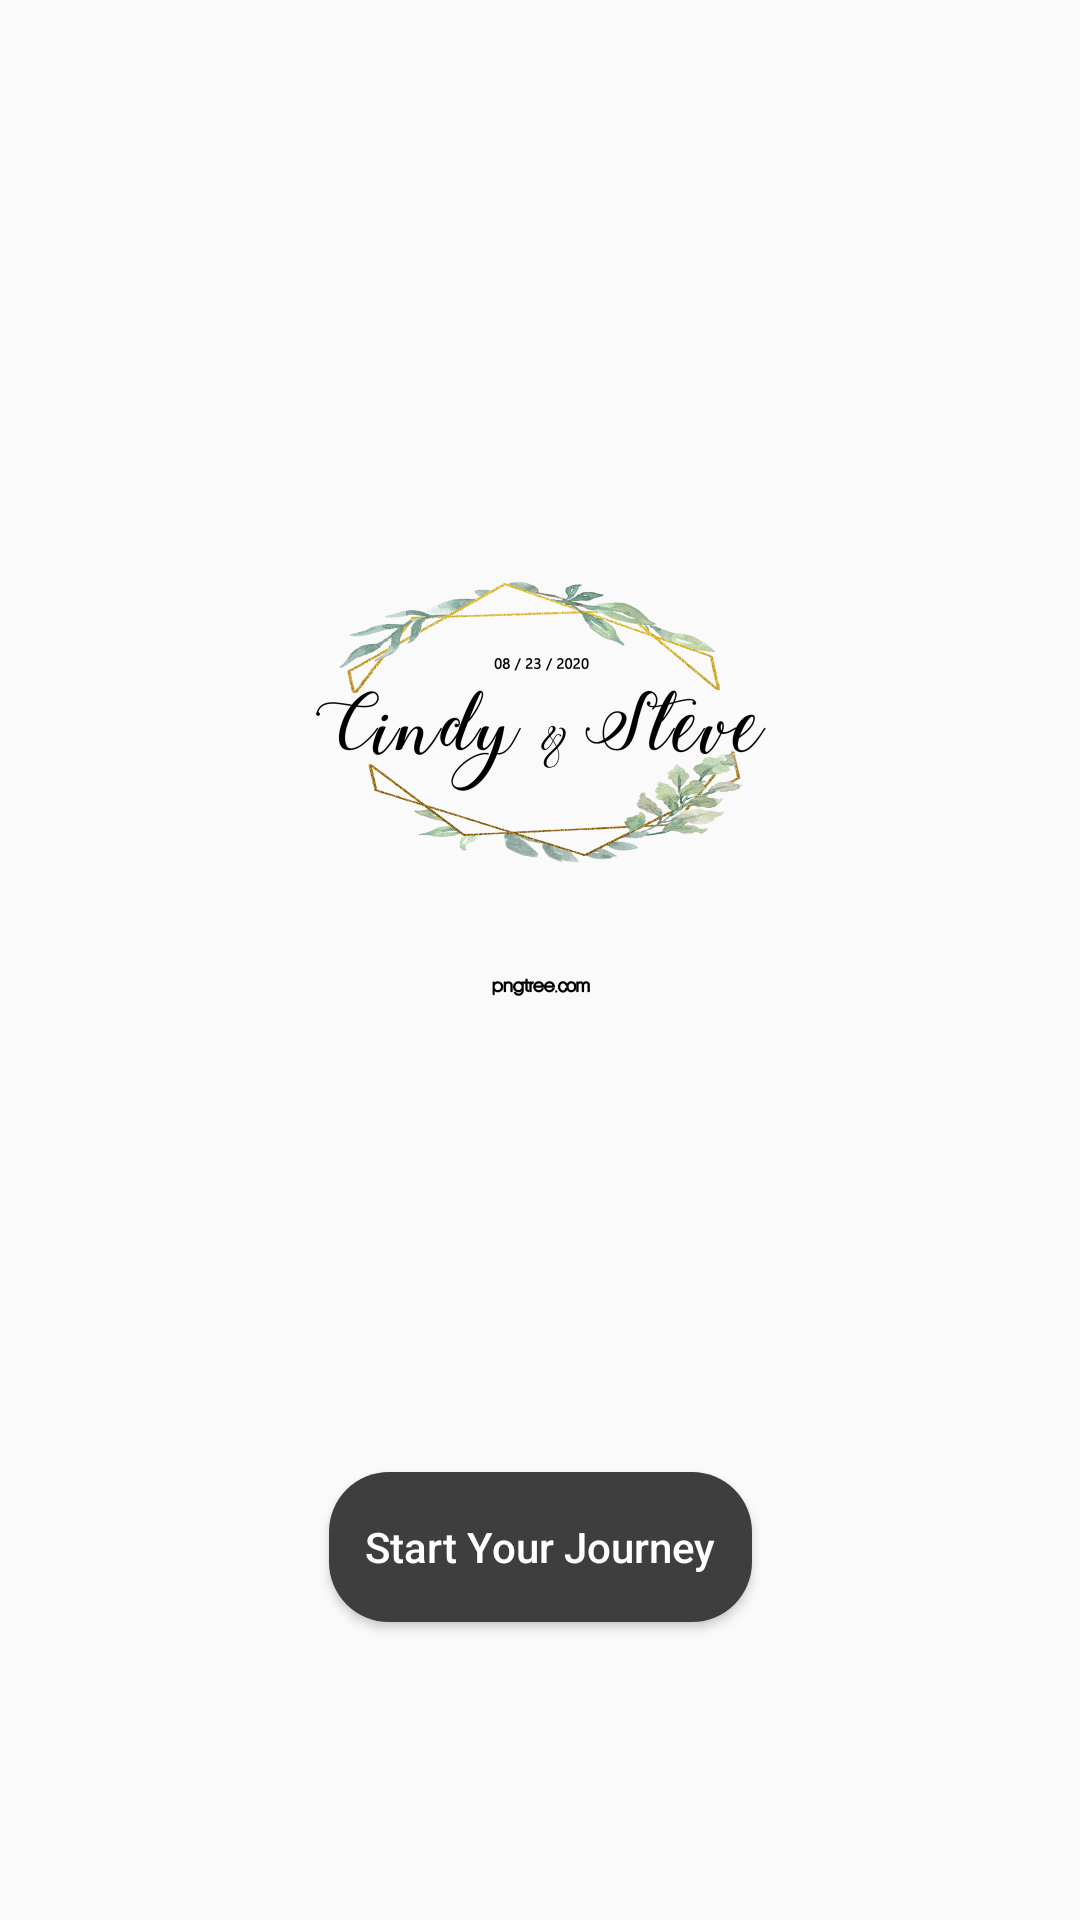

The Android layout XML behind this screen, and the referenced resources:
<!-- AndroidManifest.xml: application theme Theme.WeddingFinal -->
<!-- res/layout/activity_main.xml -->
<?xml version="1.0" encoding="utf-8"?>
<androidx.constraintlayout.widget.ConstraintLayout xmlns:android="http://schemas.android.com/apk/res/android"
    xmlns:app="http://schemas.android.com/apk/res-auto"
    xmlns:tools="http://schemas.android.com/tools"
    android:id="@+id/main"
    android:layout_width="match_parent"
    android:layout_height="match_parent"
    android:fitsSystemWindows="false"
    tools:context=".MainActivity">

    <ImageView
        android:id="@+id/imageView"
        android:layout_width="match_parent"
        android:layout_height="match_parent"
        android:scaleType="centerCrop"
        app:layout_constraintBottom_toBottomOf="parent"
        app:layout_constraintEnd_toEndOf="parent"
        app:layout_constraintStart_toStartOf="parent"
        app:layout_constraintTop_toTopOf="parent"
        app:srcCompat="@drawable/start_image" />

    <ImageView
        android:id="@+id/imageView2"
        android:layout_width="200dp"
        android:layout_height="200dp"
        app:layout_constraintBottom_toBottomOf="@+id/imageView"
        app:layout_constraintEnd_toEndOf="parent"
        app:layout_constraintHorizontal_bias="0.502"
        app:layout_constraintStart_toStartOf="parent"
        app:layout_constraintTop_toTopOf="parent"
        app:layout_constraintVertical_bias="0.32"
        app:srcCompat="@drawable/logo" />

    <Button
        android:id="@+id/startbutton"
        android:layout_width="wrap_content"
        android:layout_height="wrap_content"
        android:layout_marginTop="150dp"
        android:text="Start Your Journey"
        android:textAllCaps="false"
        android:background="@drawable/startbutton"
        android:textColor="@color/white"
        app:layout_constraintEnd_toEndOf="parent"
        app:layout_constraintStart_toStartOf="parent"
        app:layout_constraintTop_toBottomOf="@+id/imageView2" />


</androidx.constraintlayout.widget.ConstraintLayout>
<!-- resources referenced by this layout -->
<resources>
  <color name="white">#FFFFFFFF</color>
  <!-- drawable logo: png bitmap (drawable, 527938 bytes) -->
  <!-- drawable startbutton (drawable) -->
  <?xml version="1.0" encoding="utf-8"?>
  <shape xmlns:android="http://schemas.android.com/apk/res/android"
      android:shape="rectangle">
      <solid android:color="@color/startbutton"/> 
      <corners android:radius="20dp"/> 
      <padding android:left="12dp" android:right="12dp" android:top="8dp" android:bottom="8dp"/>
      <size android:height="50dp"/>
  </shape>
  <style name="Theme.WeddingFinal" parent="Base.Theme.WeddingFinal" />
  <color name="startbutton">#3e3e3e</color>
  <style name="Base.Theme.WeddingFinal" parent="Theme.AppCompat.DayNight.NoActionBar">
          
          
          <item name="android:statusBarColor">@android:color/transparent</item>
          <item name="android:windowTranslucentStatus">true</item>
  
  
      </style>
</resources>
